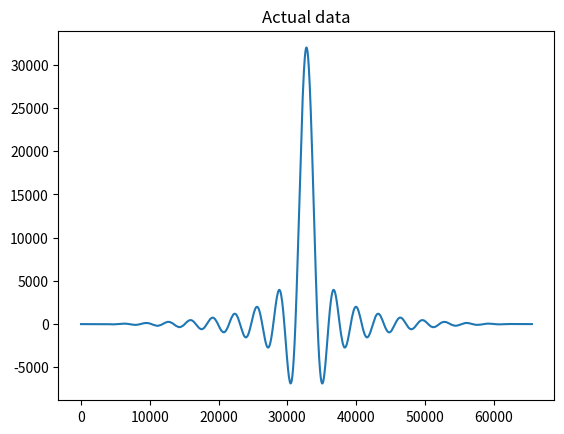
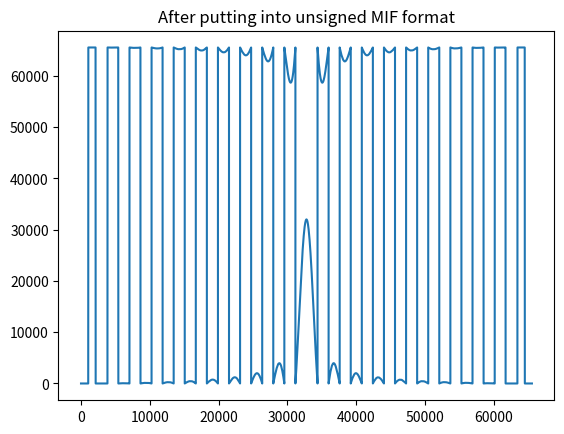

The script that saved these images, in order:
# -*- coding: utf-8 -*-
"""
Created on Wed Jul 15 10:35:05 2015

@author: mark_t
"""

import numpy as np
from matplotlib import pyplot as plt
from math import sin

windowme = True

#Generate funky SINC data
total_samples = 65536 # n.BuffSize
data = total_samples * [0]
dataraw = total_samples * [0]
window = np.hanning(len(data))
for i in range(0, total_samples):
    x = ((i - 32768) / (512.0)) + 0.0001 # Add a tiny offset to avoid divide by zero
    data[i] = int(32000 * (sin(x) / x))
    dataraw[i] = data[i]
    if windowme == True:
        data[i] *= window[i]
        dataraw[i] *= window[i]
    data[i] = int(data[i])
    if(data[i] < 0):
        data[i] += 65536

plt.figure(1)
plt.title("Actual data")
plt.plot(dataraw)
plt.show()

plt.figure(2)
plt.title("After putting into unsigned MIF format")
plt.plot(data)
plt.show()

# Testing file I/O

print('writing data out to file')
outfile = open('lut_initialization.mif', 'w')
outfile2 = open('lut_initialization.txt', 'w')
# Write out header information
outfile.write("-- Quartus II generated Memory Initialization File (.mif)" + "\n")
outfile.write("WIDTH=16;" + "\n")
outfile.write("DEPTH=65536;" + "\n")
outfile.write("ADDRESS_RADIX=UNS;" + "\n")
outfile.write("DATA_RADIX=UNS;" + "\n")
outfile.write("CONTENT BEGIN" + "\n")

for i in range(0, total_samples):
    outfile.write(str(i) + " : " + str(data[i]) + ";\n")
    outfile2.write(str(data[i]) + "\n")
outfile.write("END;")
outfile.close()
print('done writing!')
